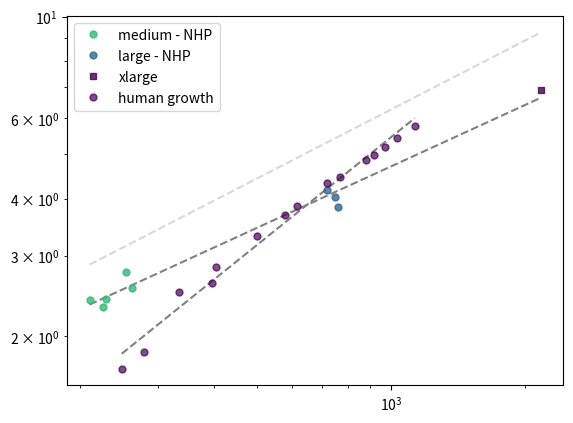

The matplotlib source for this figure:
#!/usr/bin/env python3
# -*- coding: utf-8 -*-
"""
Created on Sun Sep 25 12:03:48 2022

[redacted]
"""

import scipy
import scipy.stats
import matplotlib.pyplot as plt
import numpy as np
import matplotlib


sd =     np.array([1.70,1.85,2.50,2.61,2.83,3.32,3.69,3.86,4.32,4.47,4.87,4.99,5.20,5.43,5.76])
sd_std = np.array([0.11,0.18,0.56,0.06,0.24,0.24,0.22,0.31,0.24,0.28,0.22,0.24,0.24,0.25,0.25])

# Onto vs phylo: sulcal depth

sap = np.array([210, 225, 228, 253, 261, 718, 750, 761, 2173]) #surface area phylogenesis
# sap1 = np.array([14, 53, 98])
sap2 = np.array([210, 225, 228, 253, 261])
sap3 = np.array([718, 750, 761])
sap4 = np.array([2173])


sdp = np.array([2.40, 2.32, 2.41, 2.77, 2.55, 4.17, 4.04, 3.83, 6.92]) #sulcal depth phylogenesis
# sdp1 = np.array([0.59, 1.44, 1.74])
sdp2 = np.array([2.40, 2.32, 2.41, 2.77, 2.55])
sdp3 = np.array([4.17, 4.04, 3.83])
sdp4 = np.array([6.92])

sao = np.array([248,279,333,396,405,501,577,616,717,769,881,917,968,1034,1132]) #surface area ontogenesis
sdo = np.array([1.70,1.85,2.50,2.61,2.83,3.32,3.69,3.86,4.32,4.47,4.87,4.99,5.20,5.43,5.76]) #sulcal depth ontogenesis

slope1, intercept1, r_value1, p_value1, std_err1 = scipy.stats.linregress(np.log(sap), np.log(sdp))
slope2, intercept2, r_value2, p_value2, std_err2 = scipy.stats.linregress(np.log(sao), np.log(sdo))

plt.plot(sap, np.exp(slope1 * np.log(sap) + intercept1), '--', color = 'gray')
plt.plot(sao, np.exp(slope2 * np.log(sao) + intercept2), '--', color = 'gray')
plt.plot(sap, np.exp(0.5*np.log(sap) + 1.06*intercept1), '--', color = 'gray', alpha=0.3)
#plt.plot(sao, np.exp(0.5*np.log(sao) + 0.76*intercept2), '--', color = 'gray', alpha=0.3)

# plt.plot(sap1, sdp1, 'o', color='#fde725', markersize=5, label='medium - NHP', alpha = 0.8) 
plt.plot(sap2, sdp2, 'o', color='#35b779', markersize=5, label='medium - NHP', alpha = 0.8) 
plt.plot(sap3, sdp3, 'o', color='#31688e', markersize=5, label='large - NHP', alpha = 0.8) 
plt.plot(sap4, sdp4, 's', color='#440154', markersize=5, label='xlarge', alpha = 0.8) 

plt.plot(sao, sdo, 'o', color='#440154', markersize=5, label='human growth', alpha = 0.7) 

plt.legend()
plt.xscale('log') 
plt.yscale('log')
plt.savefig('sa_sd.jpg', dpi=500, bbox_inches='tight')
